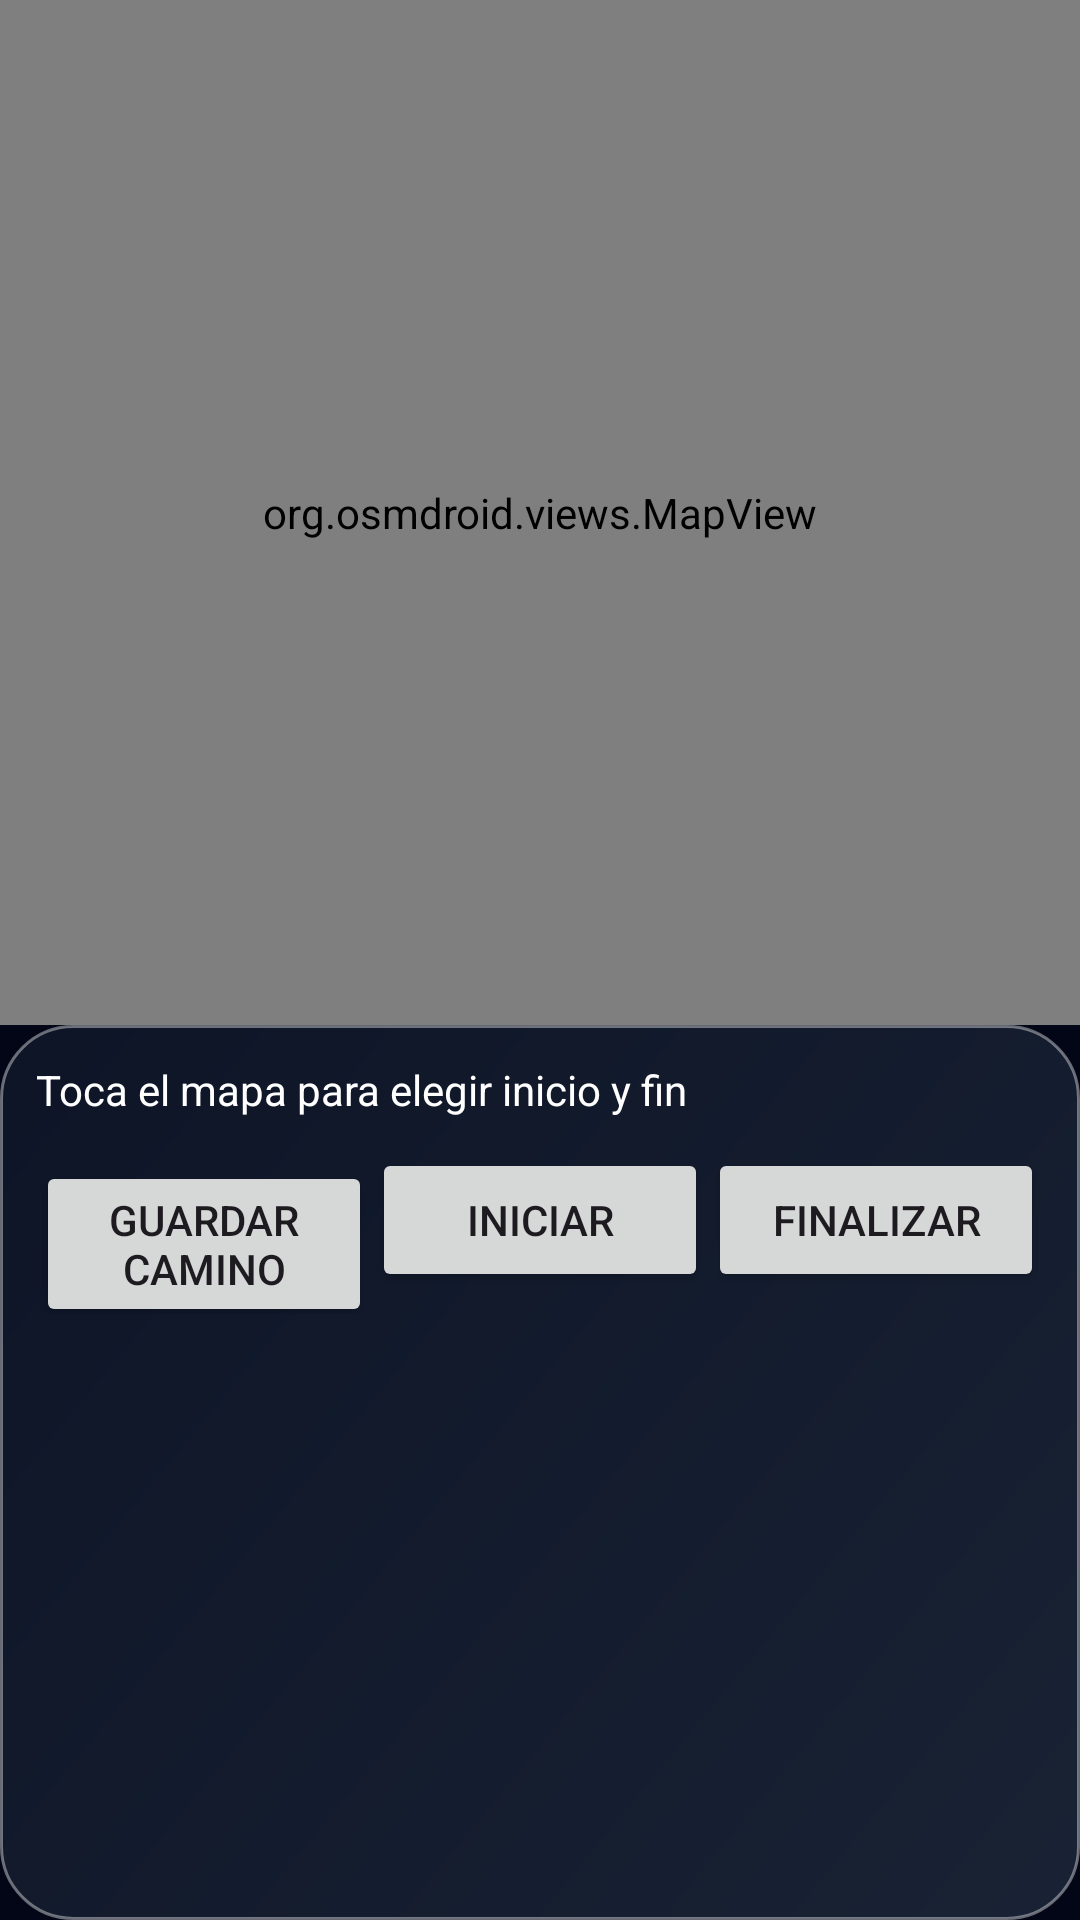

This screen was rendered from an Android layout file. Write that file and the resources it references.
<!-- AndroidManifest.xml: application theme Theme.RouteTracker -->
<!-- res/layout/activity_custom_route.xml -->
<?xml version="1.0" encoding="utf-8"?>
<LinearLayout xmlns:android="http://schemas.android.com/apk/res/android"
    xmlns:tools="http://schemas.android.com/tools"
    android:layout_width="match_parent"
    android:layout_height="match_parent"
    android:orientation="vertical"
    android:background="#020617"
    tools:context=".CustomRouteActivity">

    <org.osmdroid.views.MapView
        android:id="@+id/customMapView"
        android:layout_width="match_parent"
        android:layout_height="0dp"
        android:layout_weight="1" />

    <LinearLayout
        android:layout_width="match_parent"
        android:layout_height="wrap_content"
        android:orientation="vertical"
        android:padding="12dp"
        android:background="@drawable/bg_glass_card">

        <TextView
            android:id="@+id/tvCustomInfo"
            android:layout_width="wrap_content"
            android:layout_height="wrap_content"
            android:textColor="#FFFFFF"
            android:text="Toca el mapa para elegir inicio y fin"/>

        <LinearLayout
            android:layout_width="match_parent"
            android:layout_height="wrap_content"
            android:orientation="horizontal"
            android:layout_marginTop="10dp">

            <Button android:id="@+id/btnSaveCustom" android:layout_width="0dp" android:layout_weight="1" android:layout_height="wrap_content" android:text="Guardar camino"/>
            <Button android:id="@+id/btnStartCustom" android:layout_width="0dp" android:layout_weight="1" android:layout_height="wrap_content" android:text="Iniciar"/>
            <Button android:id="@+id/btnFinishCustom" android:layout_width="0dp" android:layout_weight="1" android:layout_height="wrap_content" android:text="Finalizar"/>
        </LinearLayout>

        <androidx.recyclerview.widget.RecyclerView
            android:id="@+id/rvCustomHistory"
            android:layout_width="match_parent"
            android:layout_height="180dp"
            android:layout_marginTop="10dp"/>

    </LinearLayout>
</LinearLayout>
<!-- resources referenced by this layout -->
<resources>
  <!-- drawable bg_glass_card (drawable) -->
  <?xml version="1.0" encoding="utf-8"?>
  <shape xmlns:android="http://schemas.android.com/apk/res/android">
      <gradient
          android:angle="135"
          android:startColor="#CC1E293B"
          android:endColor="#CC0F172A" />
      <corners android:radius="24dp" />
      <stroke
          android:width="1dp"
          android:color="#66FFFFFF" />
  </shape>
  <style name="Theme.RouteTracker" parent="Base.Theme.RouteTracker" />
  <style name="Base.Theme.RouteTracker" parent="Theme.Material3.DayNight.NoActionBar">
          
          
      </style>
</resources>
